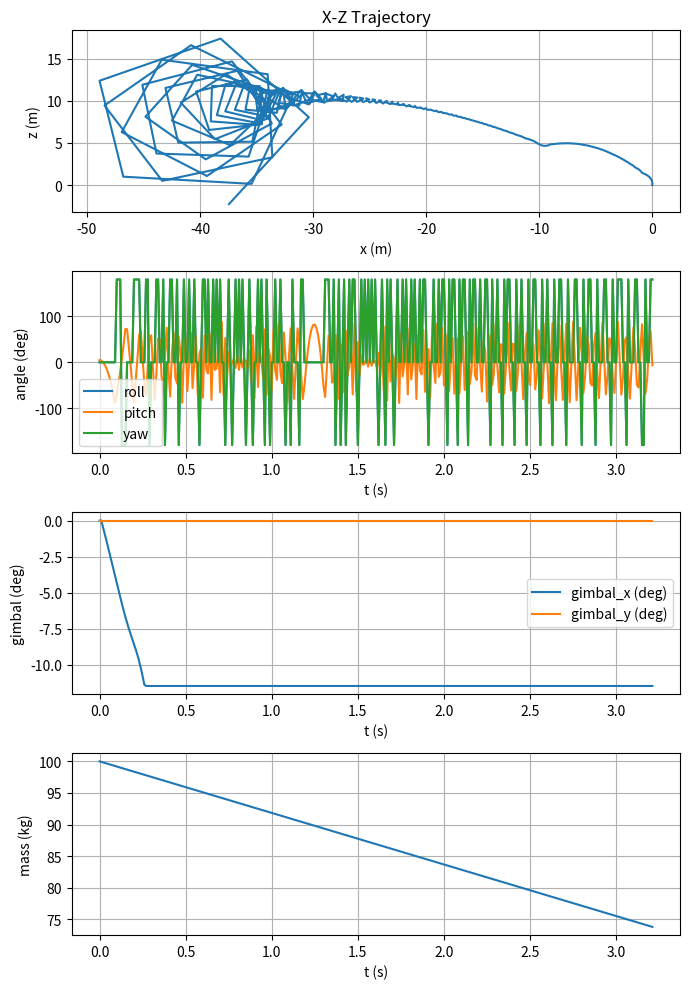
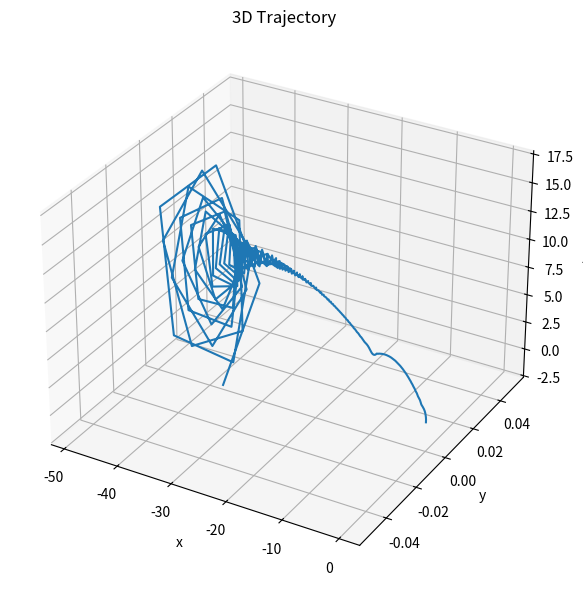

Source code (Python) for these figures, in order:
#!/usr/bin/env python3
"""
Basic 3D rigid-body TVC simulator.

State: pos(3), vel(3), quat(4), omega(3), mass(1)

Usage: python tvc3d.py
Produces `tvc3d.png` and `tvc3d_3d.png`.
"""
import argparse
import math
import numpy as np
import matplotlib.pyplot as plt

g0 = 9.80665


def quat_mul(q1, q2):
    w1, x1, y1, z1 = q1
    w2, x2, y2, z2 = q2
    return np.array([
        w1*w2 - x1*x2 - y1*y2 - z1*z2,
        w1*x2 + x1*w2 + y1*z2 - z1*y2,
        w1*y2 - x1*z2 + y1*w2 + z1*x2,
        w1*z2 + x1*y2 - y1*x2 + z1*w2,
    ])


def quat_conj(q):
    q = np.array(q)
    q[1:] *= -1
    return q


def quat_rotate(q, v):
    # rotate vector v (in body frame) to inertial: R(q) @ v
    qv = np.concatenate([[0.0], v])
    return quat_mul(quat_mul(q, qv), quat_conj(q))[1:]


def quat_to_euler(q):
    # returns roll, pitch, yaw (rad)
    w, x, y, z = q
    # roll (x-axis rotation)
    t0 = 2.0*(w*x + y*z)
    t1 = 1.0 - 2.0*(x*x + y*y)
    roll = math.atan2(t0, t1)
    # pitch (y-axis)
    t2 = 2.0*(w*y - z*x)
    t2 = max(-1.0, min(1.0, t2))
    pitch = math.asin(t2)
    # yaw (z-axis)
    t3 = 2.0*(w*z + x*y)
    t4 = 1.0 - 2.0*(y*y + z*z)
    yaw = math.atan2(t3, t4)
    return roll, pitch, yaw


class TVC3DSim:
    def __init__(self,
                 mass0=100.0,
                 I=np.diag([20.0, 25.0, 15.0]),
                 T=20000.0,
                 r_gimbal=0.5,
                 max_gimbal=0.2,
                 Cd=0.5,
                 A=0.5,
                 rho=1.225,
                 Isp=250.0):
        self.mass0 = mass0
        self.I = I
        self.Iinv = np.linalg.inv(I)
        self.T = T
        self.r_gimbal = np.array([r_gimbal, 0.0, 0.0])
        self.max_gimbal = max_gimbal
        self.Cd = Cd
        self.A = A
        self.rho = rho
        self.Isp = Isp

        # mass flow (approx constant) mdot = T/(Isp*g0)
        self.mdot = - self.T / (self.Isp * g0)

    def dynamics(self, state, gimbal):
        # state: [pos(3), vel(3), quat(4), omega(3), mass]
        pos = state[0:3]
        vel = state[3:6]
        quat = state[6:10]
        omega = state[10:13]
        mass = state[13]

        # thrust vector in body frame: assume nominal +z (0,0,1)
        # apply small gimbal around x and y -> rotation of thrust vector
        gx, gy = gimbal  # radians about body x and y axes (small)
        # rotation approx: thrust_body = R_gimbal * [0,0,T]
        tb = np.array([
            -math.sin(gx) * self.T,
            math.sin(gy) * self.T,
            math.cos(gx) * math.cos(gy) * self.T,
        ])

        # thrust in inertial
        thrust_inertial = quat_rotate(quat, tb)

        # gravity
        gravity = np.array([0.0, 0.0, -mass * g0])

        # aerodynamic drag (simple quadratic) using inertial vel
        v_rel = vel
        vnorm = np.linalg.norm(v_rel)
        drag = np.zeros(3)
        if vnorm > 1e-6:
            drag = -0.5 * self.rho * self.Cd * self.A * vnorm * v_rel

        force = thrust_inertial + gravity + drag
        acc = force / mass

        # torque in body frame: r_gimbal x thrust_body
        torque_body = np.cross(self.r_gimbal, tb)

        # angular accel (in body frame)
        omega_dot = self.Iinv.dot(torque_body - np.cross(omega, self.I.dot(omega)))

        # quaternion derivative: q_dot = 0.5 * q * [0; omega]
        omega_quat = np.concatenate([[0.0], omega])
        q_dot = 0.5 * quat_mul(quat, omega_quat)

        mass_dot = self.mdot

        deriv = np.zeros_like(state)
        deriv[0:3] = vel
        deriv[3:6] = acc
        deriv[6:10] = q_dot
        deriv[10:13] = omega_dot
        deriv[13] = mass_dot

        return deriv

    def rk4_step(self, state, gimbal, dt):
        k1 = self.dynamics(state, gimbal)
        k2 = self.dynamics(state + 0.5*dt*k1, gimbal)
        k3 = self.dynamics(state + 0.5*dt*k2, gimbal)
        k4 = self.dynamics(state + dt*k3, gimbal)
        new = state + (dt/6.0)*(k1 + 2*k2 + 2*k3 + k4)
        # renormalize quaternion
        new[6:10] /= np.linalg.norm(new[6:10])
        return new


def attitude_controller_pd(quat, omega, Kp=50.0, Kd=20.0):
    # simple attitude controller driving to identity quaternion (no rotation)
    # quaternion error: q_err = q_des * q_conj (q_des = [1,0,0,0]) -> q_err = q
    # For small angle, vector part ~ 0.5*angle
    q = quat
    q_vec = q[1:]
    # desired control torque in body frame
    torque = - (Kp * q_vec + Kd * omega)
    return torque


def attitude_controller_pid(quat, omega, euler_cmd=(0.0, 0.0, 0.0), Kp=(60.0, 60.0, 40.0), Kd=(30.0, 25.0, 20.0)):
    # PID-style PD controller operating on Euler angle errors (roll, pitch, yaw)
    # euler_cmd is desired (roll, pitch, yaw) in radians
    roll, pitch, yaw = quat_to_euler(quat)
    def ang_err(a, b):
        d = a - b
        # wrap to [-pi, pi]
        return (d + math.pi) % (2*math.pi) - math.pi

    err = np.array([ang_err(roll, euler_cmd[0]), ang_err(pitch, euler_cmd[1]), ang_err(yaw, euler_cmd[2])])
    Kp = np.array(Kp)
    Kd = np.array(Kd)
    torque = - (Kp * err + Kd * omega)
    return torque


def torque_to_gimbal(torque_body, T, r_gimbal, max_gimbal):
    # approximate mapping tau = r_gimbal x (0,0,T) * gimbal_vector_mag
    # For small gimballing, torque ≈ T * (r_gimbal cross gimbal_dir)
    # Solve for gimbal angles about x and y: tau_x ≈ T * r * gy, tau_y ≈ -T * r * gx
    rx = r_gimbal[0]
    if T * rx == 0:
        return np.array([0.0, 0.0])
    gx = - torque_body[1] / (T * rx)
    gy =   torque_body[0] / (T * rx)
    # clamp
    gx = max(-max_gimbal, min(max_gimbal, gx))
    gy = max(-max_gimbal, min(max_gimbal, gy))
    return np.array([gx, gy])


def run(duration=20.0, dt=0.01, out='tvc3d.png', out3='tvc3d_3d.png', show=False):
    sim = TVC3DSim()

    # initial state: slight tilt
    pos0 = np.array([0.0, 0.0, 0.0])
    vel0 = np.array([0.0, 0.0, 0.0])
    # small initial rotation around y (pitch)
    angle = math.radians(5.0)
    q0 = np.array([math.cos(angle/2), 0.0, math.sin(angle/2), 0.0])
    omega0 = np.array([0.0, 0.0, 0.0])
    mass0 = sim.mass0

    state = np.zeros(14)
    state[0:3] = pos0
    state[3:6] = vel0
    state[6:10] = q0
    state[10:13] = omega0
    state[13] = mass0

    steps = int(duration / dt)
    data = np.zeros((steps+1, len(state)))
    t = np.zeros(steps+1)
    gimbals = np.zeros((steps+1,2))
    torques = np.zeros((steps+1,3))

    data[0] = state

    for i in range(steps):
        quat = state[6:10]
        omega = state[10:13]
        # control
        torque_cmd = attitude_controller_pd(quat, omega)
        gimbal = torque_to_gimbal(torque_cmd, sim.T, sim.r_gimbal, sim.max_gimbal)
        # integrate
        state = sim.rk4_step(state, gimbal, dt)
        data[i+1] = state
        t[i+1] = (i+1)*dt
        gimbals[i+1] = gimbal
        torques[i+1] = torque_cmd

        # stop if crashes below ground
        if state[2] < -1.0:
            data = data[:i+2]
            t = t[:i+2]
            gimbals = gimbals[:i+2]
            torques = torques[:i+2]
            break

    # plotting
    pos = data[:,0:3]
    quat = data[:,6:10]
    mass = data[:,13]
    eulers = np.array([quat_to_euler(q) for q in quat])

    fig, axs = plt.subplots(4,1, figsize=(7,10))
    axs[0].plot(pos[:,0], pos[:,2])
    axs[0].set_xlabel('x (m)')
    axs[0].set_ylabel('z (m)')
    axs[0].set_title('X-Z Trajectory')
    axs[0].grid(True)

    axs[1].plot(t, np.degrees(eulers[:,0]), label='roll')
    axs[1].plot(t, np.degrees(eulers[:,1]), label='pitch')
    axs[1].plot(t, np.degrees(eulers[:,2]), label='yaw')
    axs[1].set_xlabel('t (s)')
    axs[1].set_ylabel('angle (deg)')
    axs[1].legend()
    axs[1].grid(True)

    axs[2].plot(t, np.degrees(gimbals[:,0]), label='gimbal_x (deg)')
    axs[2].plot(t, np.degrees(gimbals[:,1]), label='gimbal_y (deg)')
    axs[2].set_xlabel('t (s)')
    axs[2].set_ylabel('gimbal (deg)')
    axs[2].legend()
    axs[2].grid(True)

    axs[3].plot(t, mass)
    axs[3].set_xlabel('t (s)')
    axs[3].set_ylabel('mass (kg)')
    axs[3].grid(True)

    plt.tight_layout()
    plt.savefig(out)
    if show:
        plt.show()
    plt.close(fig)

    # 3D plot
    try:
        from mpl_toolkits.mplot3d import Axes3D  # noqa: F401
        fig2 = plt.figure(figsize=(6,6))
        ax3 = fig2.add_subplot(111, projection='3d')
        ax3.plot(pos[:,0], pos[:,1], pos[:,2])
        ax3.set_xlabel('x')
        ax3.set_ylabel('y')
        ax3.set_zlabel('z')
        ax3.set_title('3D Trajectory')
        plt.tight_layout()
        plt.savefig(out3)
        plt.close(fig2)
    except Exception:
        pass

    print(f"3D simulation complete — saved {out} and {out3}")
    return data, t


def main():
    p = argparse.ArgumentParser()
    p.add_argument('--duration', type=float, default=20.0)
    p.add_argument('--dt', type=float, default=0.01)
    p.add_argument('--out', default='tvc3d.png')
    p.add_argument('--out3', default='tvc3d_3d.png')
    p.add_argument('--show', action='store_true')
    args = p.parse_args()
    if getattr(args, 'staged', False):
        # example two-stage definition if none provided
        stages = [
            { 'T': 20000.0, 'Isp': 250.0, 'prop_mass': 60.0, 'dry_mass': 20.0, 'I': np.diag([20.0,25.0,15.0]) },
            { 'T': 5000.0, 'Isp': 300.0, 'prop_mass': 20.0, 'dry_mass': 10.0, 'I': np.diag([5.0,6.0,4.0]) },
        ]
        run_staged(stages=stages, duration=args.duration, dt=args.dt, out=args.out, out3=args.out3, show=args.show)
    else:
        run(duration=args.duration, dt=args.dt, out=args.out, out3=args.out3, show=args.show)


def run_staged(stages, duration=60.0, dt=0.02, out='tvc3d_staged.png', out3='tvc3d_staged_3d.png', show=False):
    """
    Run a multi-stage simulation. `stages` is a list of dicts with keys:
      - T: thrust (N)
      - Isp: specific impulse (s)
      - prop_mass: propellant mass in kg
      - dry_mass: structural dry mass that will be jettisoned at separation
      - I: inertia matrix (3x3) optional
    """
    # build initial totals
    total_prop = sum(s['prop_mass'] for s in stages)
    total_dry = sum(s.get('dry_mass', 0.0) for s in stages)
    total_mass = total_prop + total_dry

    # instantiate sim with first-stage properties
    first = stages[0]
    sim = TVC3DSim(mass0=total_mass, I=first.get('I', np.diag([20.0,25.0,15.0])), T=first['T'], Isp=first['Isp'])

    # initial state
    pos0 = np.array([0.0, 0.0, 0.0])
    vel0 = np.array([0.0, 0.0, 0.0])
    angle = math.radians(5.0)
    q0 = np.array([math.cos(angle/2), 0.0, math.sin(angle/2), 0.0])
    omega0 = np.array([0.0, 0.0, 0.0])
    state = np.zeros(14)
    state[0:3] = pos0
    state[3:6] = vel0
    state[6:10] = q0
    state[10:13] = omega0
    state[13] = total_mass

    steps = int(duration / dt)
    data = np.zeros((steps+1, len(state)))
    t = np.zeros(steps+1)
    gimbals = np.zeros((steps+1,2))
    torques = np.zeros((steps+1,3))
    stage_idx = 0
    prop_remaining = stages[0]['prop_mass']

    data[0] = state

    for i in range(steps):
        # guidance law: gravity turn -> desired pitch aligns with velocity flight path
        vel = state[3:6]
        speed = np.linalg.norm(vel)
        # avoid huge instantaneous pitch command when nearly stationary
        if speed > 1e-1:
            gamma = math.atan2(vel[2], vel[0])
        else:
            # use current pitch to prevent a large jump
            _, cur_pitch, _ = quat_to_euler(state[6:10])
            gamma = cur_pitch

        # desired Euler: keep roll=0, pitch = gamma, yaw=0
        euler_cmd = (0.0, gamma, 0.0)

        quat = state[6:10]
        omega = state[10:13]
        # PID attitude controller produces torque command
        torque_cmd = attitude_controller_pid(quat, omega, euler_cmd)

        # map torque to gimbal angles using current stage thrust
        cur_stage = stages[stage_idx]
        # limit commanded torque to what gimbaled thrust can realistically provide
        avail_tau = abs(cur_stage['T'] * sim.r_gimbal[0])
        tau_norm = np.linalg.norm(torque_cmd)
        if tau_norm > 1e-8 and tau_norm > avail_tau:
            torque_cmd = torque_cmd * (avail_tau / tau_norm)

        gimbal = torque_to_gimbal(torque_cmd, cur_stage['T'], np.array([sim.r_gimbal[0],0.0,0.0]), sim.max_gimbal)

        # integrate one step using sim settings
        # update sim thrust and mdot for current stage
        sim.T = cur_stage['T']
        sim.Isp = cur_stage['Isp']
        sim.mdot = - sim.T / (sim.Isp * g0)
        if 'I' in cur_stage:
            sim.I = cur_stage['I']
            sim.Iinv = np.linalg.inv(sim.I)

        state = sim.rk4_step(state, gimbal, dt)

        # consume propellant (approx mdot) but limit to remaining
        prop_used = min(-sim.mdot * dt, prop_remaining)
        prop_remaining -= prop_used
        state[13] -= prop_used

        data[i+1] = state
        t[i+1] = (i+1)*dt
        gimbals[i+1] = gimbal
        torques[i+1] = torque_cmd

        # check stage burnout
        if prop_remaining <= 1e-6:
            # perform staging: subtract dry mass and move to next stage
            drop = cur_stage.get('dry_mass', 0.0)
            state[13] -= drop
            stage_idx += 1
            if stage_idx >= len(stages):
                # no more stages -> engine cutoff
                sim.T = 0.0
                sim.mdot = 0.0
            else:
                prop_remaining = stages[stage_idx]['prop_mass']
                # update sim inertia if provided
                if 'I' in stages[stage_idx]:
                    sim.I = stages[stage_idx]['I']
                    sim.Iinv = np.linalg.inv(sim.I)

        # stop if below ground
        if state[2] < -1.0:
            data = data[:i+2]
            t = t[:i+2]
            gimbals = gimbals[:i+2]
            torques = torques[:i+2]
            break

    # plotting (reuse same layout)
    pos = data[:,0:3]
    quat = data[:,6:10]
    mass = data[:,13]
    eulers = np.array([quat_to_euler(q) for q in quat])

    fig, axs = plt.subplots(4,1, figsize=(7,10))
    axs[0].plot(pos[:,0], pos[:,2])
    axs[0].set_xlabel('x (m)')
    axs[0].set_ylabel('z (m)')
    axs[0].set_title('X-Z Trajectory (staged)')
    axs[0].grid(True)

    axs[1].plot(t, np.degrees(eulers[:,0]), label='roll')
    axs[1].plot(t, np.degrees(eulers[:,1]), label='pitch')
    axs[1].plot(t, np.degrees(eulers[:,2]), label='yaw')
    axs[1].set_xlabel('t (s)')
    axs[1].set_ylabel('angle (deg)')
    axs[1].legend()
    axs[1].grid(True)

    axs[2].plot(t, np.degrees(gimbals[:,0]), label='gimbal_x (deg)')
    axs[2].plot(t, np.degrees(gimbals[:,1]), label='gimbal_y (deg)')
    axs[2].set_xlabel('t (s)')
    axs[2].set_ylabel('gimbal (deg)')
    axs[2].legend()
    axs[2].grid(True)

    axs[3].plot(t, mass)
    axs[3].set_xlabel('t (s)')
    axs[3].set_ylabel('mass (kg)')
    axs[3].grid(True)

    plt.tight_layout()
    plt.savefig(out)
    if show:
        plt.show()
    plt.close(fig)

    try:
        from mpl_toolkits.mplot3d import Axes3D  # noqa: F401
        fig2 = plt.figure(figsize=(6,6))
        ax3 = fig2.add_subplot(111, projection='3d')
        ax3.plot(pos[:,0], pos[:,1], pos[:,2])
        ax3.set_xlabel('x')
        ax3.set_ylabel('y')
        ax3.set_zlabel('z')
        ax3.set_title('3D Trajectory (staged)')
        plt.tight_layout()
        plt.savefig(out3)
        plt.close(fig2)
    except Exception:
        pass

    print(f"Staged simulation complete — saved {out} and {out3}")
    return data, t


if __name__ == '__main__':
    main()
